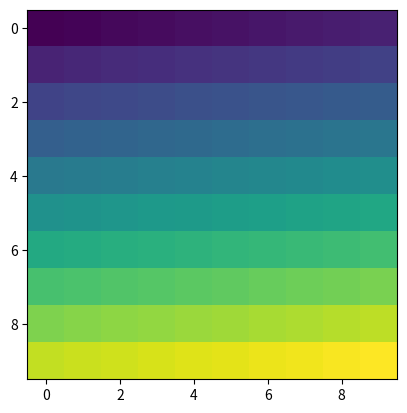

Python code for this plot:
# Day_32_01_MatplotlibColorMap.py
import matplotlib.pyplot as plt
import numpy as np
from matplotlib import cm


def color_map_1():
    x = np.random.rand(100)
    y = np.random.rand(100)
    # print(x)
    # print(np.min(x), np.max(x))     # 0.005557774706943075 0.9940215123908226

    # plt.plot(x, y, 'ro')
    # plt.scatter(x, y)

    t = np.arange(len(x))

    plt.scatter(x, y, c=t)
    plt.show()


# 문제
# 대각선(x)으로 플롯을 그려보세요
def color_map_2():
    x = np.arange(100)

    plt.figure(figsize=[10, 5])

    plt.subplot(1, 4, 1)
    plt.scatter(x, x, c=x)  # (0, 0), (1, 1), ...
    plt.scatter(x, x[::-1], c=x)  # (0, 99), (1, 98), ...

    plt.subplot(1, 4, 2)
    plt.scatter(x, x, c=x)
    plt.scatter(x, 99 - x, c=x)  # (0, 99-0), (1, 99-1), ...

    plt.subplot(1, 4, 3)
    plt.scatter(x, x, c=x)  # x: 0 ~ 99
    plt.scatter(x, np.flip(x), c=-x)  # -x: 0 ~ -99

    print(cm.viridis(0), cm.viridis(255))
    #    red       green     blue    alpha
    # (0.267004, 0.004874, 0.329415, 1.0) (0.993248, 0.906157, 0.143936, 1.0)

    plt.subplot(1, 4, 4)
    t = np.arange(0, 10000, 100)

    plt.scatter(x, x, c=x)
    # plt.scatter(x, list(reversed(x)), c=-t)
    plt.scatter(x, list(reversed(x)), c=t, cmap="viridis_r")

    plt.tight_layout()
    plt.show()


# 문제
# x 값이 난수일 때, 위와 똑같은 대각선을 그려보세요
def color_map_3():
    x = np.random.rand(100)
    # x.sort()

    plt.scatter(x, x, c=x)
    # plt.scatter(x, x[::-1], c=x)      # wrong
    # plt.scatter(x, -x, c=x)           # wrong
    plt.scatter(x, 1 - x, c=x)

    plt.show()


def color_map_4():
    print(len(plt.colormaps()))  # 166
    print(plt.colormaps())
    # ['Accent', 'Accent_r', 'Blues', 'Blues_r', 'BrBG', 'BrBG_r', 'BuGn', 'BuGn_r', 'BuPu', 'BuPu_r',
    # 'CMRmap', 'CMRmap_r',
    # 'Dark2', 'Dark2_r', 'GnBu', 'GnBu_r', 'Greens', 'Greens_r', 'Greys', 'Greys_r', 'OrRd', 'OrRd_r',
    # 'Oranges', 'Oranges_r', 'PRGn', 'PRGn_r', 'Paired', 'Paired_r', 'Pastel1', 'Pastel1_r', 'Pastel2', 'Pastel2_r',
    # 'PiYG', 'PiYG_r', 'PuBu', 'PuBuGn', 'PuBuGn_r', 'PuBu_r', 'PuOr', 'PuOr_r', 'PuRd', 'PuRd_r',
    # 'Purples', 'Purples_r', 'RdBu', 'RdBu_r', 'RdGy', 'RdGy_r', 'RdPu', 'RdPu_r', 'RdYlBu', 'RdYlBu_r',
    # 'RdYlGn', 'RdYlGn_r', 'Reds', 'Reds_r', 'Set1', 'Set1_r', 'Set2', 'Set2_r', 'Set3', 'Set3_r',
    # 'Spectral', 'Spectral_r', 'Wistia', 'Wistia_r', 'YlGn', 'YlGnBu', 'YlGnBu_r', 'YlGn_r', 'YlOrBr', 'YlOrBr_r',
    # 'YlOrRd', 'YlOrRd_r', 'afmhot', 'afmhot_r', 'autumn', 'autumn_r', 'binary', 'binary_r', 'bone', 'bone_r',
    # 'brg', 'brg_r', 'bwr', 'bwr_r', 'cividis', 'cividis_r', 'cool', 'cool_r', 'coolwarm', 'coolwarm_r',
    # 'copper', 'copper_r', 'cubehelix', 'cubehelix_r', 'flag', 'flag_r', 'gist_earth', 'gist_earth_r',
    # 'gist_gray', 'gist_gray_r', 'gist_heat', 'gist_heat_r', 'gist_ncar', 'gist_ncar_r',
    # 'gist_rainbow', 'gist_rainbow_r', 'gist_stern', 'gist_stern_r', 'gist_yarg', 'gist_yarg_r',
    # 'gnuplot', 'gnuplot2', 'gnuplot2_r', 'gnuplot_r', 'gray', 'gray_r', 'hot', 'hot_r', 'hsv', 'hsv_r',
    # 'inferno', 'inferno_r', 'jet', 'jet_r', 'magma', 'magma_r', 'nipy_spectral', 'nipy_spectral_r',
    # 'ocean', 'ocean_r', 'pink', 'pink_r', 'plasma', 'plasma_r', 'prism', 'prism_r', 'rainbow', 'rainbow_r',
    # 'seismic', 'seismic_r', 'spring', 'spring_r', 'summer', 'summer_r', 'tab10', 'tab10_r', 'tab20', 'tab20_r',
    # 'tab20b', 'tab20b_r', 'tab20c', 'tab20c_r', 'terrain', 'terrain_r', 'turbo', 'turbo_r',
    # 'twilight', 'twilight_r', 'twilight_shifted', 'twilight_shifted_r', 'viridis', 'viridis_r', 'winter', 'winter_r']

    # 문제
    # 컬러맵 4가지를 골라서 어떤 색상인지 4개의 플롯에 그려보세요
    x = np.random.rand(100)

    plt.subplot(1, 4, 1)
    plt.scatter(x, x, c=x, cmap="inferno")
    plt.title("inferno")

    plt.subplot(1, 4, 2)
    plt.scatter(x, x, c=x, cmap="ocean")
    plt.title("ocean")

    plt.subplot(1, 4, 3)
    plt.scatter(x, x, c=x, cmap="summer")
    plt.title("summer")

    plt.subplot(1, 4, 4)
    plt.scatter(x, x, c=x, cmap="jet")
    plt.title("jet")

    plt.show()


def color_map_5():
    jet = cm.get_cmap("jet")

    print(jet(-1))
    print(jet(0))
    print(jet(255))
    print(jet(256))
    print("-" * 30)

    print(jet(0.0))
    print(jet(0.1))
    print(jet(0.3))
    print(jet(0.9))
    print(jet(1.0))
    print("-" * 30)

    # 문제
    # 전체 색상에 가운데 색상을 읽어오세요 (2가지)
    print(jet(128 / 255))
    print(jet(0.5))
    print(jet(128))

    print(jet(127 / 255))
    print(jet(127))
    print("-" * 30)

    # 컬러맵 전체 색상 갯수는 256개
    for c in np.arange(0.0, 0.001, 0.0001):
        print("{:.5f}".format(c), jet(c))
    print("-" * 30)

    print(jet([0, 255]))
    print(jet(range(0, 256, 32)))
    print(jet(np.linspace(0, 1.0, 10)))


# heatmap
def color_map_6():
    # 0 ~ 1 사이의 실수
    x = np.random.rand(100).reshape(10, 10)
    x = np.arange(100).reshape(10, 10)
    plt.imshow(x)
    plt.show()

    # 0 ~ 255 사이의 정수
    # x = np.arange(256).reshape(16, -1)
    # x = np.arange(400).reshape(20, -1)
    # plt.imshow(x, cmap="inferno")
    # plt.show()


# color_map_1()
# color_map_2()
# color_map_3()
# color_map_4()
# color_map_5()
color_map_6()
